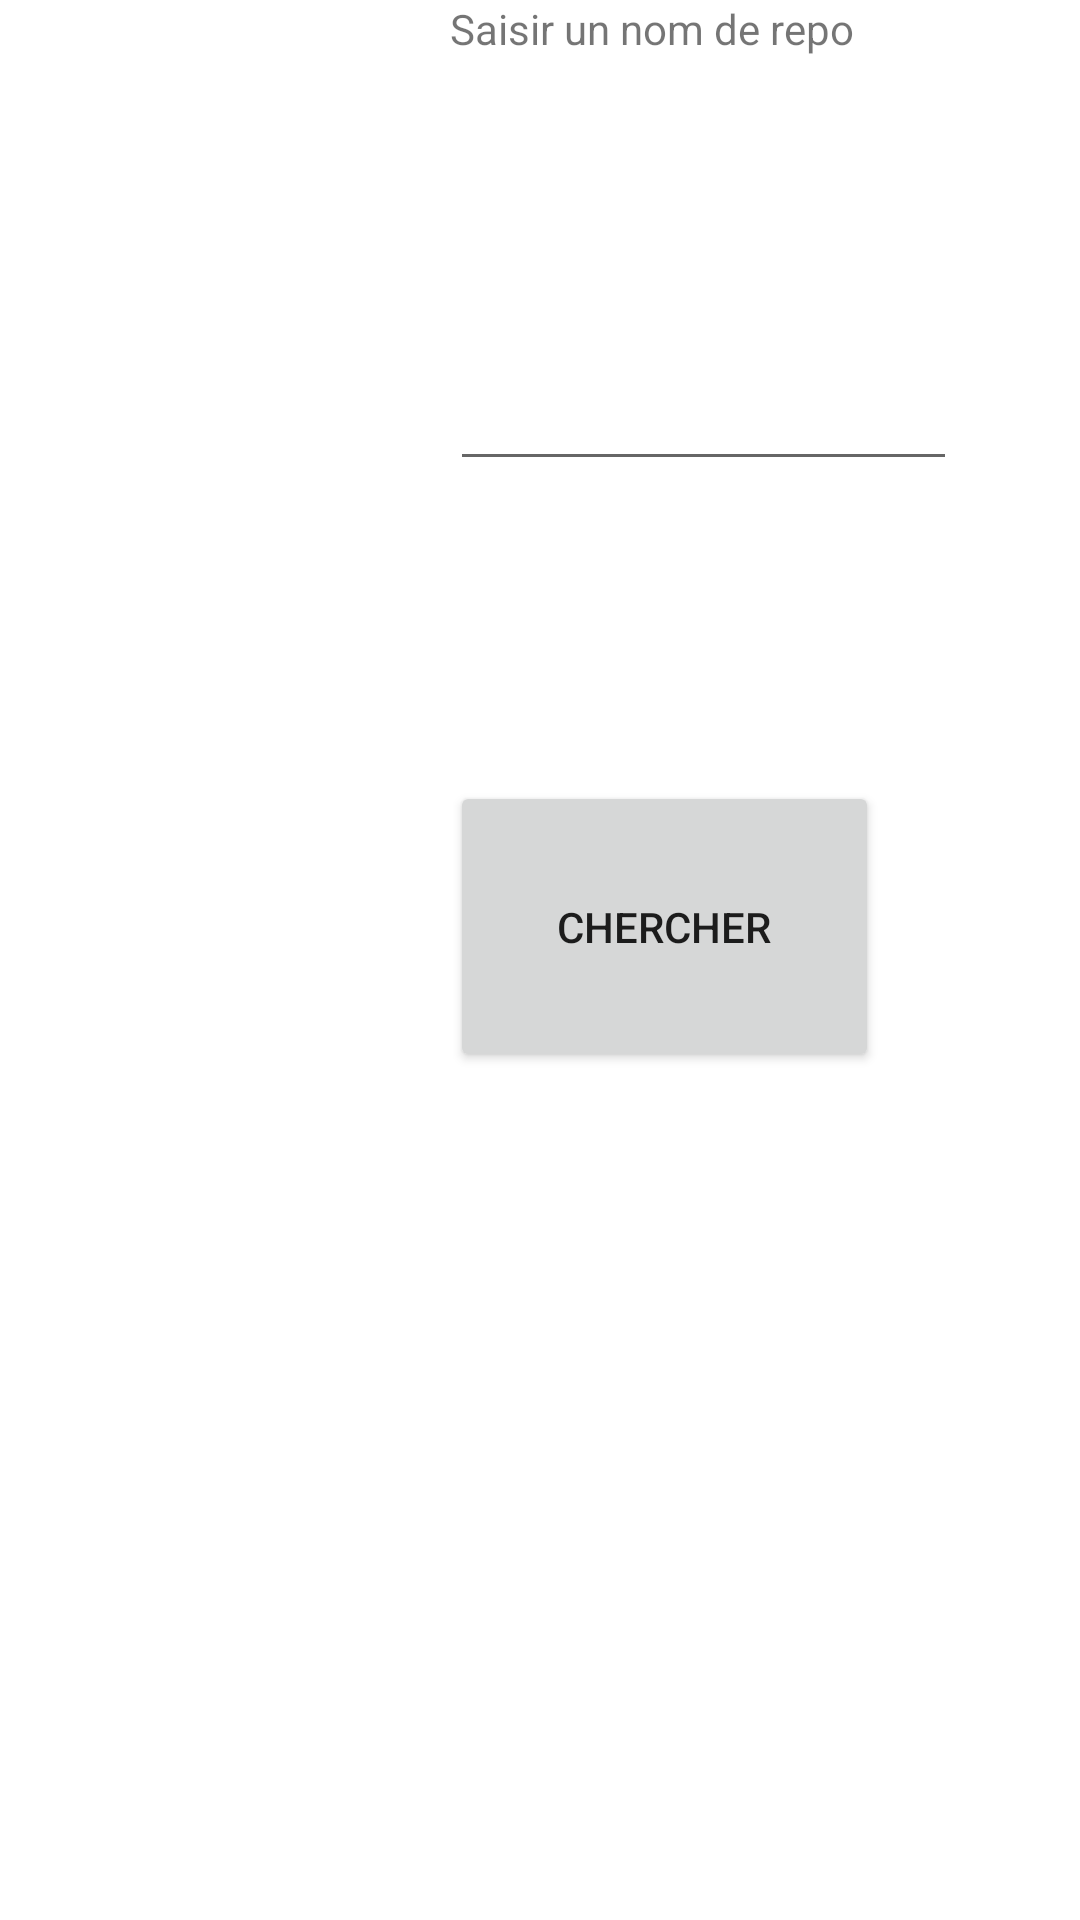

Here is an Android app screen rendered from its layout file. Give the layout XML and the strings, colors and styles it references.
<!-- AndroidManifest.xml: application theme Theme.AppelReseau -->
<!-- res/layout/activity_main.xml -->
<?xml version="1.0" encoding="utf-8"?>
<LinearLayout xmlns:android="http://schemas.android.com/apk/res/android"
    xmlns:app="http://schemas.android.com/apk/res-auto"
    xmlns:tools="http://schemas.android.com/tools"
    android:layout_width="match_parent"
    android:layout_height="match_parent"
    android:orientation="vertical"
    tools:context=".MainActivity">

    <TextView
        android:id="@+id/textView"
        android:layout_width="wrap_content"
        android:layout_height="wrap_content"
        android:layout_marginLeft="150dp"
        android:text="Saisir un nom de repo" />

    <EditText
        android:id="@+id/repo"
        android:layout_width="169dp"
        android:layout_height="wrap_content"
        android:layout_marginLeft="150dp"
        android:layout_marginTop="100dp"
        tools:layout_editor_absoluteX="-141dp"
        tools:layout_editor_absoluteY="0dp" />

    <Button
        android:id="@+id/button"
        android:layout_width="143dp"
        android:layout_height="97dp"
        android:layout_marginTop="100dp"
        android:layout_marginLeft="150dp"
        android:text="Chercher"
        app:layout_constraintLeft_toLeftOf="@+id/repo"
        app:layout_constraintRight_toRightOf="@+id/repo"
        app:layout_constraintTop_toBottomOf="@+id/repo" />

</LinearLayout>
<!-- resources referenced by this layout -->
<resources>
  <style name="Theme.AppelReseau" parent="Theme.MaterialComponents.DayNight.DarkActionBar">
          
          <item name="colorPrimary">@color/purple_500</item>
          <item name="colorPrimaryVariant">@color/purple_700</item>
          <item name="colorOnPrimary">@color/white</item>
          
          <item name="colorSecondary">@color/teal_200</item>
          <item name="colorSecondaryVariant">@color/teal_700</item>
          <item name="colorOnSecondary">@color/black</item>
          
          <item name="android:statusBarColor" tools:targetApi="l">?attr/colorPrimaryVariant</item>
          
      </style>
  <!-- not gathered from this repository: default colours our renderer supplied (Android Studio template values) -->
  <color name="purple_500">#FF6200EE</color>
  <color name="purple_700">#FF3700B3</color>
  <color name="teal_200">#FF03DAC5</color>
  <color name="teal_700">#FF018786</color>
  <color name="black">#FF000000</color>
  <color name="white">#FFFFFFFF</color>
</resources>
